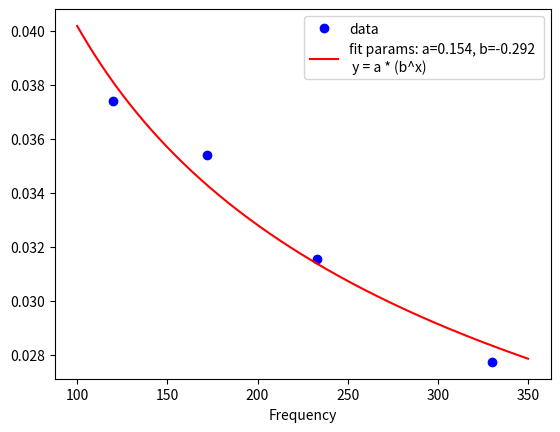

Recreate this plot in Python.
import matplotlib.pyplot as plt
from scipy.optimize import curve_fit
import numpy as np


# Fitting function
def func(x, a, b):
    return a * (x**b)
    #return a /(x**2) + b


# Experimental x and y data points
# xData = np.array([120 + 31.25/2, 172 + 31.25/2, 233 + 33/2, 330 + 33/2])
xData = np.array([120, 172, 233, 330])
#yData = np.array([0, 0.02, 0.03, 0.028])*1291.929 # mili seconds
#yData = np.array([0.72, 0.68, 0.61, 0.54])
#yData = np.array([20.5, 19.5, 17.5, 15.5]) *-1
yData = np.array([0.03738847, 0.03541186, 0.03152988, 0.02773245])#delta_phi from angle
#yData = np.array([0.0402, 0.0337, 0.0321, 0.0302])#delta_phi from plot
#yData = np.array([0, 0.02, 0.03, 0.028])

# Plot experimental data points
plt.plot(xData, yData, 'bo', label='data')

# Initial guess for the parameters
initialGuess = [1.0, 1.0]

# Perform the curve-fit
popt, pcov = curve_fit(func, xData, yData, initialGuess)
print(popt)
print(pcov)

# x values for the fitted function
xFit = np.arange(100, 350, 0.01)

# Plot the fitted function
plt.plot(xFit, func(xFit, *popt), 'r', label='fit params: a=%5.3f, b=%5.3f \n'
                                             ' y = a * (b^x)' % tuple(popt))

plt.xlabel("Frequency")
#plt.ylabel(u"Δ"+" T (milli sec)")
plt.ylabel("")
#plt.title(f"Overcompensated DM\nresidual DM = {round(abs(popt[0]) / (4.15 * 10**6), 3)}")
plt.legend()
plt.show()

print(f"\nresidual DM = {abs(popt[0]) / (4.15 * 10**6)}")



# 91596
# 45828
# 25098
# 12227
# 7215
# 2789
# 1699
# 1179
# 0


